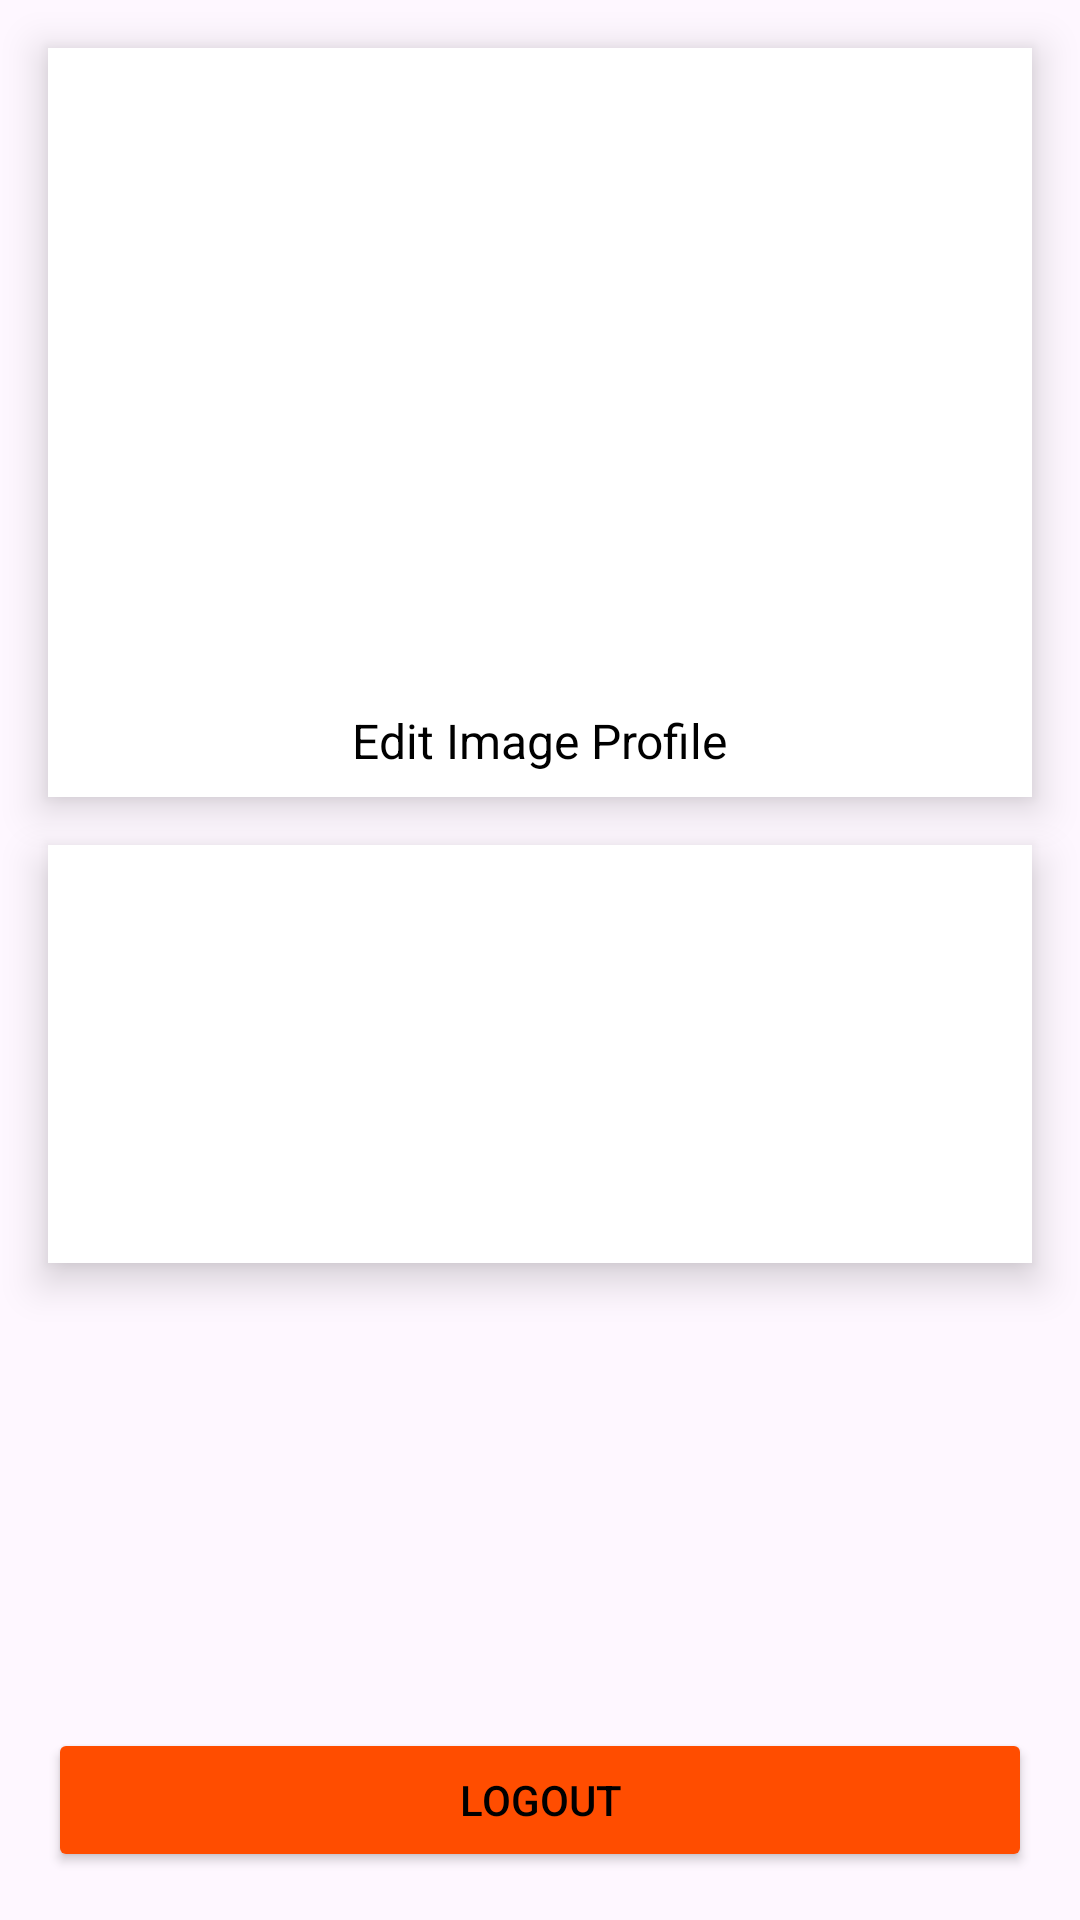

Here is an Android app screen rendered from its layout file. Give the layout XML and the strings, colors and styles it references.
<!-- AndroidManifest.xml: application theme Theme.AquaCulture -->
<!-- res/layout/fragment_profile.xml -->
<?xml version="1.0" encoding="utf-8"?>
<androidx.constraintlayout.widget.ConstraintLayout xmlns:android="http://schemas.android.com/apk/res/android"
    xmlns:tools="http://schemas.android.com/tools"
    android:layout_width="match_parent"
    android:layout_height="match_parent"
    xmlns:app="http://schemas.android.com/apk/res-auto"
    tools:context=".view.main.ProfileFragment">


    <FrameLayout
        android:id="@+id/frame_layout_image"
        android:layout_width="match_parent"
        android:layout_height="wrap_content"
        android:layout_margin="16dp"
        android:elevation="8dp"
        android:background="@color/white"
        app:layout_constraintTop_toTopOf="parent"
        app:layout_constraintEnd_toEndOf="parent"
        app:layout_constraintStart_toStartOf="parent">

        <LinearLayout
            android:layout_width="match_parent"
            android:layout_height="wrap_content"
            android:orientation="vertical"
            android:gravity="center_horizontal">

            <ImageView
                android:id="@+id/img_detail_photo"
                android:layout_width="180dp"
                android:layout_height="180dp"
                android:src="@drawable/ic_detail_user"
                android:layout_margin="16dp"
                android:padding="4dp" />

            <TextView
                android:id="@+id/tv_edit_image_profile"
                android:layout_width="wrap_content"
                android:layout_height="wrap_content"
                android:text="Edit Image Profile"
                android:textSize="16sp"
                android:textColor="@android:color/black"
                android:padding="8dp" />

        </LinearLayout>

    </FrameLayout>

    <FrameLayout
        android:id="@+id/frame_profile"
        android:layout_width="match_parent"
        android:layout_height="wrap_content"
        android:layout_margin="16dp"
        android:elevation="8dp"
        android:background="@color/white"
        app:layout_constraintTop_toBottomOf="@id/frame_layout_image"
        app:layout_constraintEnd_toEndOf="parent"
        app:layout_constraintStart_toStartOf="parent">

        <LinearLayout
            android:layout_width="match_parent"
            android:layout_height="wrap_content"
            android:orientation="vertical"
            android:gravity="fill_horizontal">



            <TextView
                android:id="@+id/tv_nama"
                android:layout_width="wrap_content"
                android:layout_height="wrap_content"
                android:alpha="0"
                android:text="@string/nama"
                android:textSize="16sp"
                android:layout_margin="16dp"
                android:textColor="@android:color/black"
                android:padding="8dp"
                tools:alpha="100"/>

            <TextView
                android:id="@+id/tv_email"
                android:layout_width="wrap_content"
                android:layout_height="wrap_content"
                android:alpha="0"
                android:text="@string/email_profile"
                android:textSize="16sp"
                android:layout_margin="16dp"
                android:textColor="@android:color/black"
                android:padding="8dp"
                tools:alpha="100"/>

        </LinearLayout>

    </FrameLayout>

    <Button
        android:id="@+id/btn_logout"
        android:layout_width="0dp"
        android:layout_height="wrap_content"
        android:layout_margin="16dp"
        android:backgroundTint="#FF4D00"
        android:text="@string/logout"
        android:textColor="@color/black"
        app:cornerRadius="6dp"
        app:layout_constraintBottom_toBottomOf="parent"
        app:layout_constraintEnd_toEndOf="parent"
        app:layout_constraintStart_toStartOf="parent"
        app:strokeWidth="1.5dp" />




</androidx.constraintlayout.widget.ConstraintLayout>
<!-- resources referenced by this layout -->
<resources>
  <color name="black">#FF000000</color>
  <color name="white">#FFFFFFFF</color>
  <string name="email_profile">Email :</string>
  <string name="logout">Logout</string>
  <string name="nama">Nama :</string>
  <style name="Theme.AquaCulture" parent="Theme.Material3.DayNight.NoActionBar">
          <item name="colorPrimary">@color/black</item>
          <item name="android:textColorPrimary">@android:color/black</item>
      </style>
</resources>
